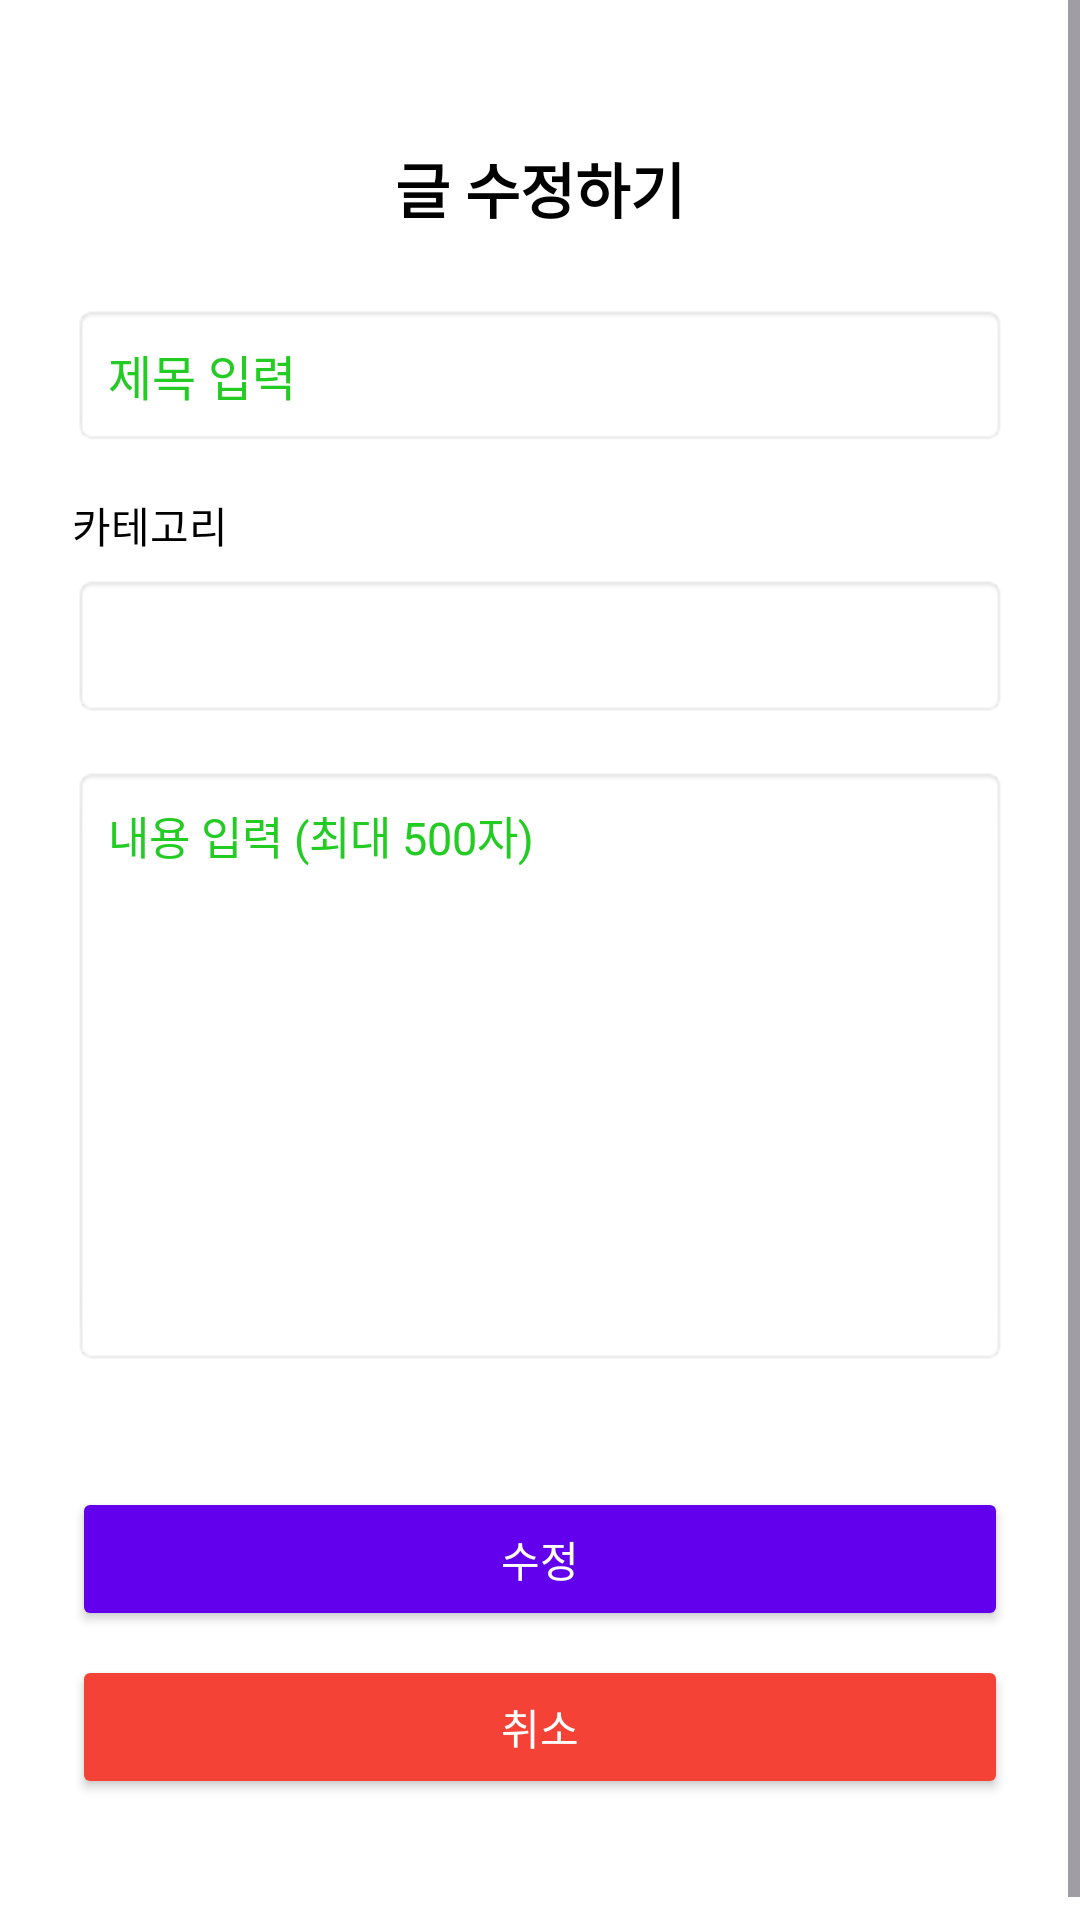

Layout XML and referenced resources for this Android screen:
<!-- AndroidManifest.xml: application theme Theme.Login_new -->
<!-- res/layout/activity_edit_post.xml -->
<?xml version="1.0" encoding="utf-8"?>
<RelativeLayout xmlns:android="http://schemas.android.com/apk/res/android"
    android:layout_width="match_parent"
    android:layout_height="match_parent"
    android:fitsSystemWindows="true">
    <ScrollView
        android:layout_width="match_parent"
        android:layout_height="match_parent"
        android:background="@color/white">

        <LinearLayout
            android:layout_width="match_parent"
            android:layout_height="wrap_content"
            android:orientation="vertical"
            android:padding="24dp"
            android:gravity="center_horizontal">

            
            <TextView
                android:id="@+id/writeTitle"
                android:layout_width="wrap_content"
                android:layout_height="wrap_content"
                android:text="글 수정하기"
                android:textSize="20sp"
                android:textStyle="bold"
                android:layout_marginTop="24dp"
                android:textColor="#000000"
                android:layout_gravity="center" />

            
            <EditText
                android:id="@+id/editTitle"
                android:layout_width="match_parent"
                android:layout_height="wrap_content"
                android:hint="제목 입력"
                android:textSize="16sp"
                android:padding="12dp"
                android:layout_marginTop="24dp"
                android:textColorHint="#2c2"
                android:textColor="#000000"
                android:background="@android:drawable/editbox_background_normal"
                android:inputType="textCapSentences" />
            
            <TextView
                android:id="@+id/textCategoryLabel"
                android:layout_width="match_parent"
                android:layout_height="wrap_content"
                android:text="카테고리"
                android:textSize="14sp"
                android:textColor="#000000"
                android:layout_marginTop="16dp"
                android:layout_marginBottom="6dp" />

            <Spinner
                android:id="@+id/spinnerCategory"
                android:layout_width="match_parent"
                android:layout_height="48dp"
                android:background="@android:drawable/editbox_background_normal"
                android:spinnerMode="dropdown"
                android:prompt="@string/category_prompt" />


            
            <EditText
                android:id="@+id/editContent"
                android:layout_width="match_parent"
                android:layout_height="200dp"
                android:hint="내용 입력 (최대 500자)"
                android:textSize="15sp"
                android:padding="12dp"
                android:layout_marginTop="16dp"
                android:gravity="top"
                android:inputType="textMultiLine"
                android:textColorHint="#2c2"
                android:textColor="#000000"
                android:background="@android:drawable/editbox_background_normal"
                android:maxLength="500" />

            
            <TextView
                android:id="@+id/textCounter"
                android:layout_width="wrap_content"
                android:layout_height="wrap_content"
                android:text=""
                android:textSize="12sp"
                android:textColor="#888888"
                android:layout_gravity="end"
                android:layout_marginTop="4dp"
                android:layout_marginBottom="12dp" />

            
            <Button
                android:id="@+id/btnSave"
                android:layout_width="match_parent"
                android:layout_height="wrap_content"
                android:text="수정"
                android:textColor="#FFFFFF"
                android:backgroundTint="#6200EE"
                android:minHeight="48dp"
                android:layout_marginTop="8dp" />

            
            <Button
                android:id="@+id/btnCancel"
                android:layout_width="match_parent"
                android:layout_height="wrap_content"
                android:text="취소"
                android:textColor="#FFFFFF"
                android:backgroundTint="#F44336"
                android:minHeight="48dp"
                android:layout_marginTop="8dp"
                android:layout_marginBottom="24dp" />

        </LinearLayout>
    </ScrollView>
</RelativeLayout>
<!-- resources referenced by this layout -->
<resources>
  <color name="white">#FFFFFF</color>
  <string name="category_prompt">카테고리를 선택하세요</string>
  <style name="Theme.Login_new" parent="Base.Theme.Login_new" />
  <style name="Base.Theme.Login_new" parent="Theme.App">
          
          
      </style>
  <style name="Theme.App" parent="Theme.Material3.Light.NoActionBar">
  
          
          <item name="android:windowBackground">@color/color_background</item>
          <item name="android:colorBackground">@color/color_background</item>
  
          
          <item name="colorPrimary">@color/color_primary</item>
          <item name="colorOnPrimary">@color/color_primary_foreground</item>
  
          <item name="colorSecondary">@color/color_secondary</item>
          <item name="colorOnSecondary">@color/color_secondary_foreground</item>
  
          <item name="colorSurface">@color/color_card</item>
          <item name="colorOnSurface">@color/color_card_foreground</item>
  
          <item name="colorError">@color/color_destructive</item>
          <item name="colorOnError">@color/color_destructive_foreground</item>
  
          
          <item name="android:textColor">@color/color_foreground</item>
          <item name="android:statusBarColor">@color/color_background</item>
          <item name="android:navigationBarColor">@color/color_background</item>
  
      </style>
  <color name="color_background">#FFFFFFFF</color>
  <color name="color_primary">#030213</color>
  <color name="color_primary_foreground">#FFFFFFFF</color>
  <color name="color_secondary">#F2F2F9</color>
  <color name="color_secondary_foreground">#030213</color>
  <color name="color_card">#FFFFFFFF</color>
  <color name="color_card_foreground">#121212</color>
  <color name="color_destructive">#D4183D</color>
  <color name="color_destructive_foreground">#FFFFFFFF</color>
  <color name="color_foreground">#121212</color>
</resources>
